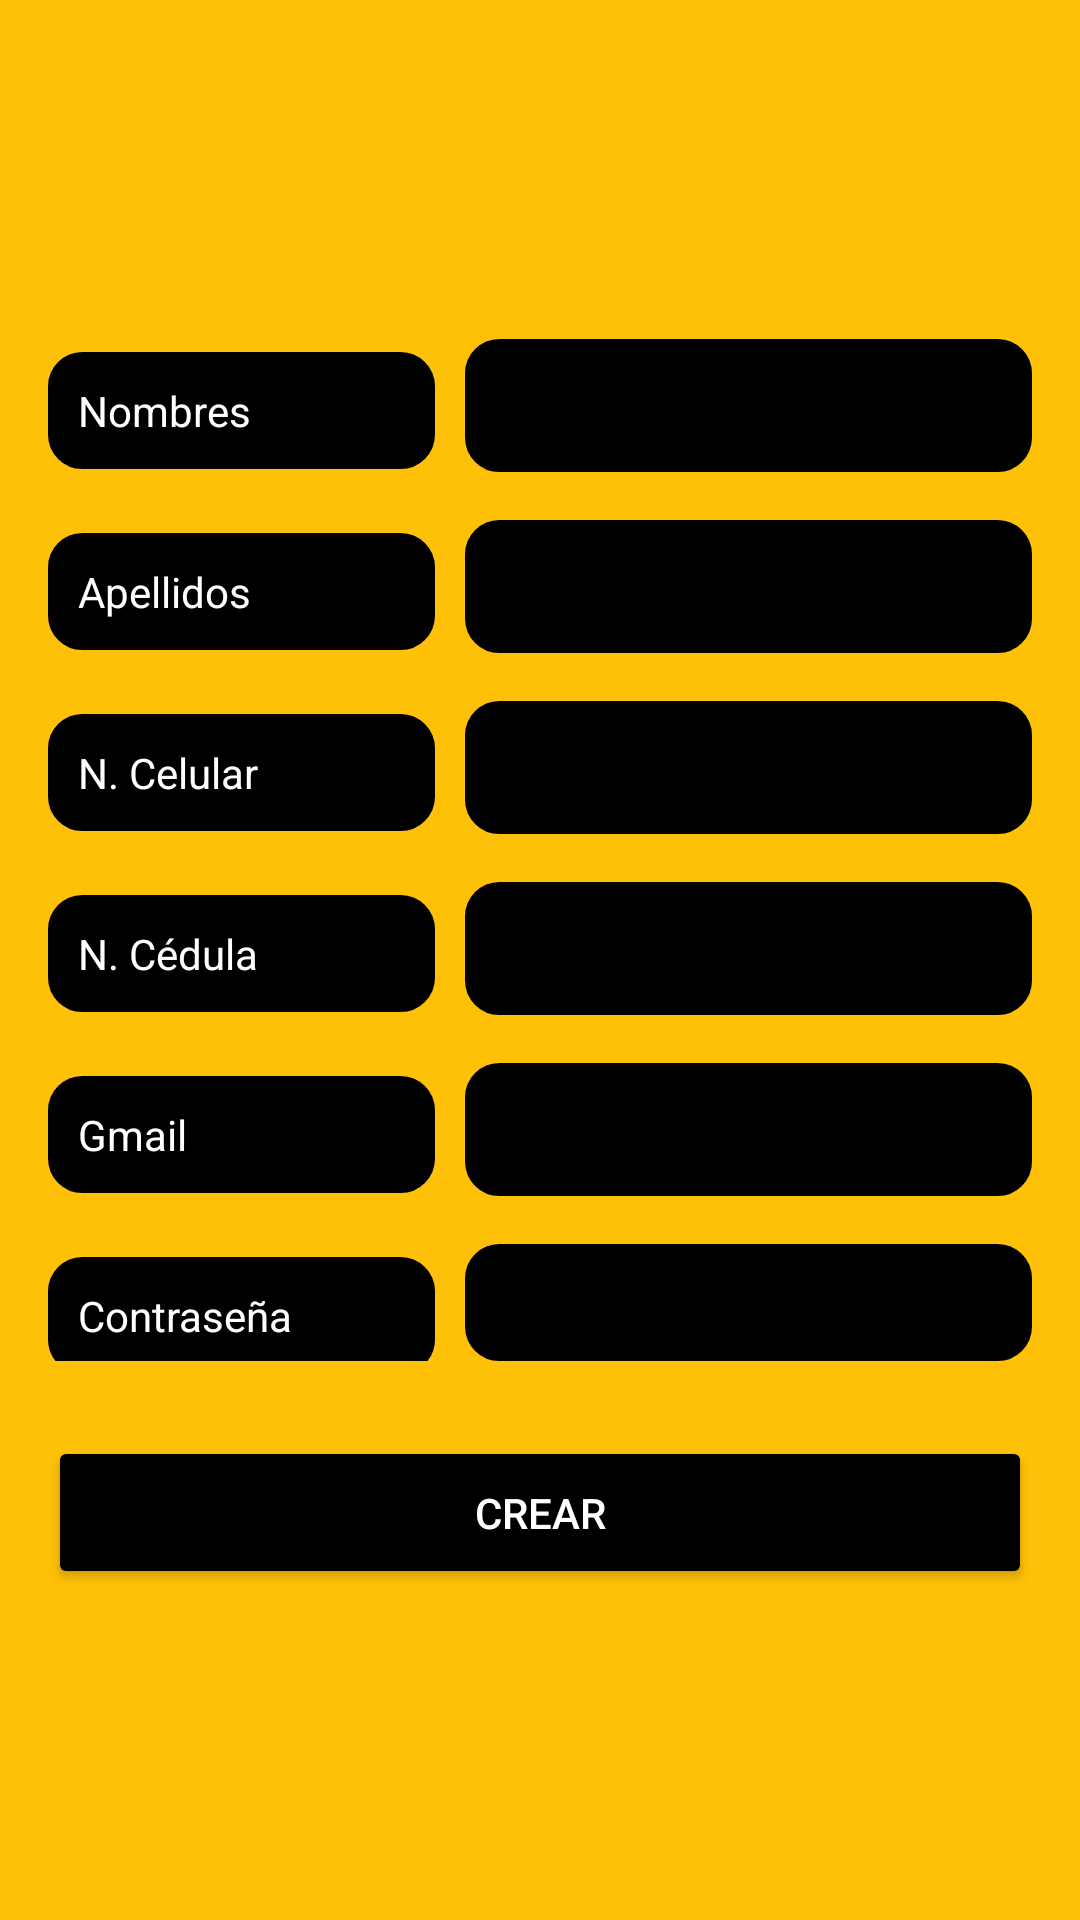

Here is an Android app screen rendered from its layout file. Give the layout XML and the strings, colors and styles it references.
<!-- AndroidManifest.xml: application theme Theme.ExampleProjectSENA -->
<!-- res/layout/fragment_create_account.xml -->
<?xml version="1.0" encoding="utf-8"?>
<androidx.constraintlayout.widget.ConstraintLayout xmlns:android="http://schemas.android.com/apk/res/android"
    xmlns:app="http://schemas.android.com/apk/res-auto"
    xmlns:tools="http://schemas.android.com/tools"
    android:layout_width="match_parent"
    android:layout_height="match_parent"
    android:background="@color/background"
    tools:context=".CreateAccountFragment">

    <androidx.appcompat.widget.Toolbar
        android:id="@+id/toolbar"
        android:layout_width="0dp"
        android:layout_height="wrap_content"
        app:layout_constraintEnd_toEndOf="parent"
        app:layout_constraintStart_toStartOf="parent"
        app:layout_constraintTop_toTopOf="parent" />

    <androidx.core.widget.NestedScrollView
        android:layout_width="0dp"
        android:layout_height="wrap_content"
        android:padding="16dp"
        android:layout_marginTop="25dp"
        app:layout_constraintEnd_toEndOf="parent"
        app:layout_constraintStart_toStartOf="parent"
        app:layout_constraintTop_toBottomOf="@+id/toolbar">

        <LinearLayout
            android:layout_width="match_parent"
            android:layout_height="wrap_content"
            android:orientation="vertical">

            <LinearLayout
                android:layout_width="match_parent"
                android:layout_height="match_parent"
                android:layout_marginTop="16dp"
                android:orientation="horizontal">

                <TextView
                    android:layout_width="150dp"
                    android:layout_height="wrap_content"
                    android:layout_weight="1"
                    android:background="@drawable/background_editext"
                    android:padding="10dp"
                    android:text="Nombres"
                    android:textColor="@color/white" />

                <EditText
                    android:id="@+id/etName"
                    android:layout_width="wrap_content"
                    android:layout_height="wrap_content"
                    android:layout_marginStart="10dp"
                    android:layout_weight="1"
                    android:background="@drawable/background_editext"
                    android:ems="10"
                    android:inputType="textPersonName"
                    android:padding="10dp"
                    android:textColor="@color/white" />
            </LinearLayout>

            <LinearLayout
                android:layout_width="match_parent"
                android:layout_height="match_parent"
                android:layout_marginTop="16dp"
                android:orientation="horizontal">

                <TextView
                    android:layout_width="150dp"
                    android:layout_height="wrap_content"
                    android:layout_weight="1"
                    android:background="@drawable/background_editext"
                    android:padding="10dp"
                    android:text="Apellidos"
                    android:textColor="@color/white" />

                <EditText
                    android:id="@+id/etLastName"
                    android:layout_width="wrap_content"
                    android:layout_height="wrap_content"
                    android:layout_marginStart="10dp"
                    android:layout_weight="1"
                    android:background="@drawable/background_editext"
                    android:ems="10"
                    android:inputType="textPersonName"
                    android:padding="10dp"
                    android:textColor="@color/white" />
            </LinearLayout>

            <LinearLayout
                android:layout_width="match_parent"
                android:layout_height="match_parent"
                android:layout_marginTop="16dp"
                android:orientation="horizontal">

                <TextView
                    android:layout_width="150dp"
                    android:layout_height="wrap_content"
                    android:layout_weight="1"
                    android:background="@drawable/background_editext"
                    android:padding="10dp"
                    android:text="N. Celular"
                    android:textColor="@color/white" />

                <EditText
                    android:id="@+id/etPhone"
                    android:layout_width="wrap_content"
                    android:layout_height="wrap_content"
                    android:layout_marginStart="10dp"
                    android:layout_weight="1"
                    android:background="@drawable/background_editext"
                    android:ems="10"
                    android:inputType="textPersonName"
                    android:padding="10dp"
                    android:textColor="@color/white" />
            </LinearLayout>

            <LinearLayout
                android:layout_width="match_parent"
                android:layout_height="match_parent"
                android:layout_marginTop="16dp"
                android:orientation="horizontal">

                <TextView
                    android:layout_width="150dp"
                    android:layout_height="wrap_content"
                    android:layout_weight="1"
                    android:background="@drawable/background_editext"
                    android:padding="10dp"
                    android:text="N. Cédula"
                    android:textColor="@color/white" />

                <EditText
                    android:id="@+id/etDocument"
                    android:layout_width="wrap_content"
                    android:layout_height="wrap_content"
                    android:layout_marginStart="10dp"
                    android:layout_weight="1"
                    android:background="@drawable/background_editext"
                    android:ems="10"
                    android:inputType="textPersonName"
                    android:padding="10dp"
                    android:textColor="@color/white" />
            </LinearLayout>

            <LinearLayout
                android:layout_width="match_parent"
                android:layout_height="match_parent"
                android:layout_marginTop="16dp"
                android:orientation="horizontal">

                <TextView
                    android:layout_width="150dp"
                    android:layout_height="wrap_content"
                    android:layout_weight="1"
                    android:background="@drawable/background_editext"
                    android:padding="10dp"
                    android:text="Gmail"
                    android:textColor="@color/white" />

                <EditText
                    android:id="@+id/etEmail"
                    android:layout_width="wrap_content"
                    android:layout_height="wrap_content"
                    android:layout_marginStart="10dp"
                    android:layout_weight="1"
                    android:background="@drawable/background_editext"
                    android:ems="10"
                    android:inputType="textPersonName"
                    android:padding="10dp"
                    android:textColor="@color/white" />
            </LinearLayout>

            <LinearLayout
                android:layout_width="match_parent"
                android:layout_height="match_parent"
                android:layout_marginTop="16dp"
                android:orientation="horizontal">

                <TextView
                    android:layout_width="150dp"
                    android:layout_height="wrap_content"
                    android:layout_weight="1"
                    android:background="@drawable/background_editext"
                    android:padding="10dp"
                    android:text="Contraseña"
                    android:textColor="@color/white" />

                <EditText
                    android:id="@+id/etPassword"
                    android:layout_width="wrap_content"
                    android:layout_height="match_parent"
                    android:layout_marginStart="10dp"
                    android:layout_weight="1"
                    android:background="@drawable/background_editext"
                    android:ems="10"
                    android:inputType="textPersonName"
                    android:padding="10dp"
                    android:textColor="@color/white" />
            </LinearLayout>

            <Button
                android:id="@+id/button"
                android:layout_width="match_parent"
                android:layout_height="wrap_content"
                android:layout_marginTop="25dp"
                android:backgroundTint="@color/black"
                android:padding="16dp"
                android:text="Crear"
                android:textColor="@color/white"
                app:cornerRadius="16dp" />
        </LinearLayout>
    </androidx.core.widget.NestedScrollView>

</androidx.constraintlayout.widget.ConstraintLayout>
<!-- resources referenced by this layout -->
<resources>
  <color name="background">#FFC107</color>
  <color name="black">#FF000000</color>
  <color name="white">#FFFFFFFF</color>
  <!-- drawable background_editext (drawable) -->
  <?xml version="1.0" encoding="utf-8"?>
  <shape xmlns:android="http://schemas.android.com/apk/res/android" android:shape="rectangle">
      <solid android:color="#000"/>
  
      <stroke android:width="3dp"
          android:color="#ff000000"/>
  
      <padding android:left="1dp"
          android:top="1dp"
          android:right="1dp"
          android:bottom="1dp"/>
  
      <corners android:radius="30px"/>
  </shape>
  <style name="Theme.ExampleProjectSENA" parent="Theme.MaterialComponents.DayNight.NoActionBar">
          
          <item name="colorPrimary">@color/purple_500</item>
          <item name="colorPrimaryVariant">@color/purple_700</item>
          <item name="colorOnPrimary">@color/white</item>
          
          <item name="colorSecondary">@color/teal_200</item>
          <item name="colorSecondaryVariant">@color/teal_700</item>
          <item name="colorOnSecondary">@color/black</item>
          
          <item name="android:statusBarColor">?attr/colorPrimaryVariant</item>
          
      </style>
  <color name="purple_500">#FF6200EE</color>
  <color name="purple_700">#000</color>
  <color name="teal_200">#FF03DAC5</color>
  <color name="teal_700">#FF018786</color>
</resources>
